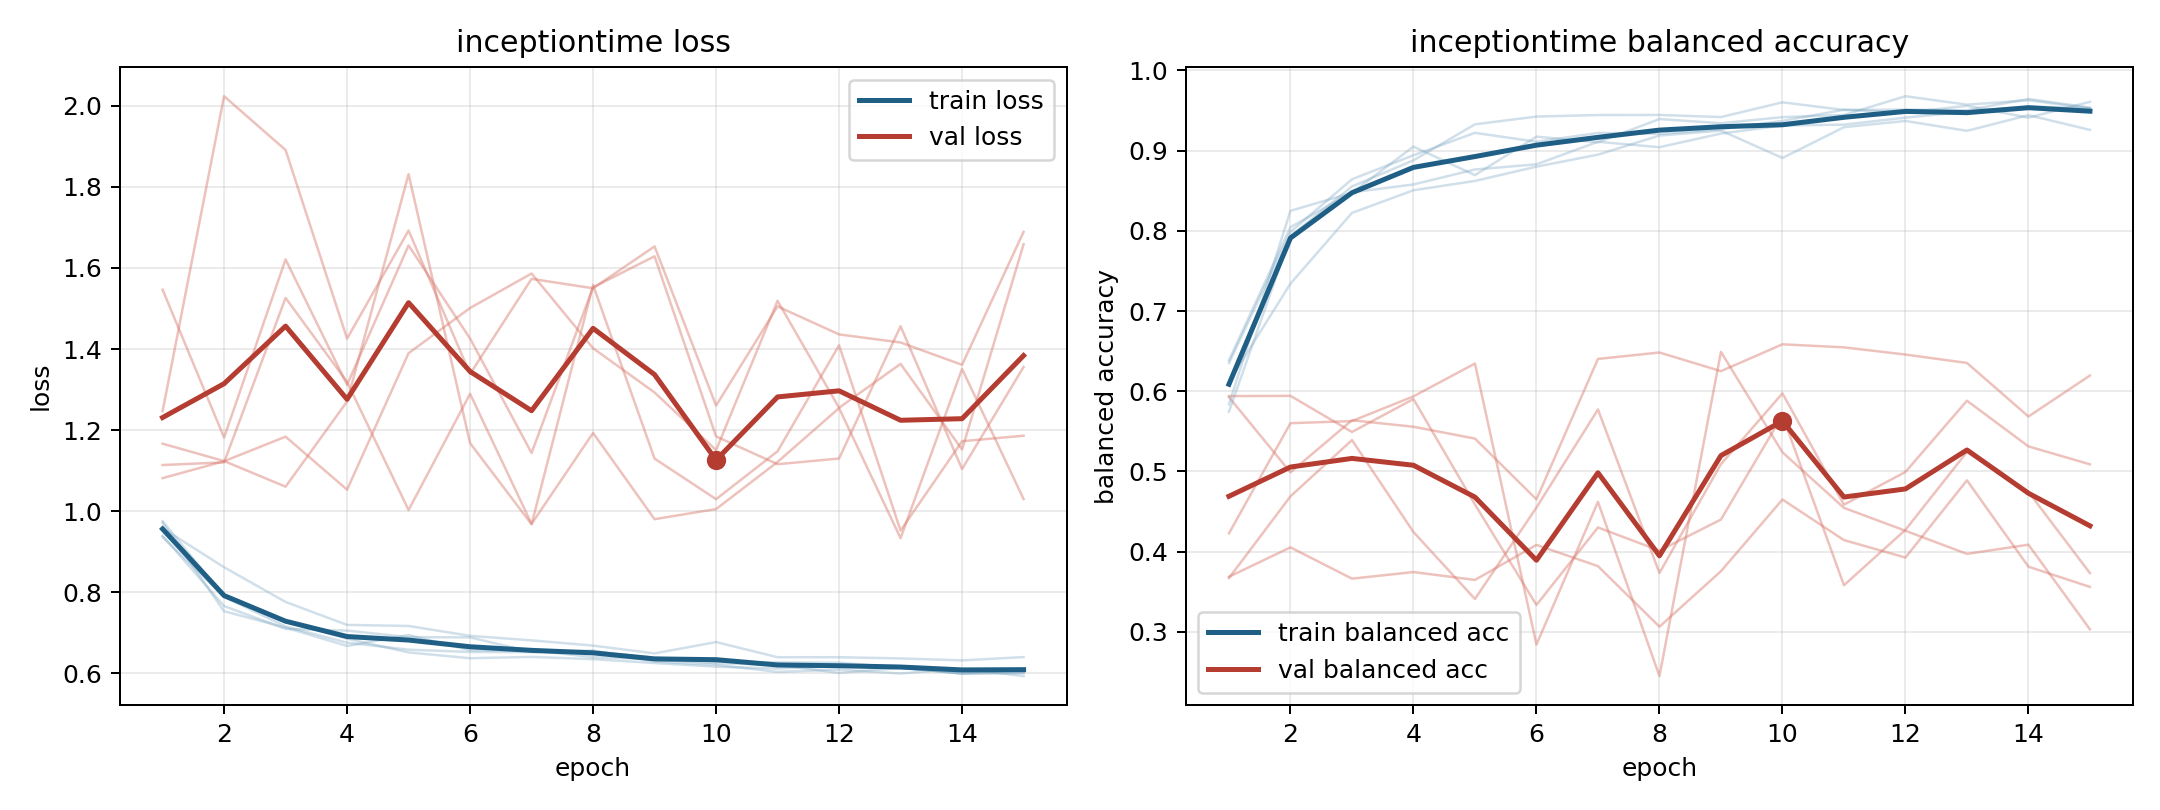

Values plotted in this chart, from the file beside it:
model, fold, epoch, train_loss, train_balanced_accuracy, val_loss, val_balanced_accuracy
inceptiontime, 1, 1, 0.9392, 0.6386, 1.114, 0.5926
inceptiontime, 1, 2, 0.7659, 0.8046, 1.12, 0.4989
inceptiontime, 1, 3, 0.7096, 0.848, 1.526, 0.5639
inceptiontime, 1, 4, 0.7053, 0.8578, 1.319, 0.5557
inceptiontime, 1, 5, 0.6892, 0.8765, 1.003, 0.541
inceptiontime, 1, 6, 0.6886, 0.8829, 1.289, 0.4653
inceptiontime, 1, 7, 0.6526, 0.911, 0.9686, 0.6403
inceptiontime, 1, 8, 0.6529, 0.9043, 1.193, 0.6483
inceptiontime, 1, 9, 0.639, 0.9213, 0.9802, 0.6251
inceptiontime, 1, 10, 0.6288, 0.9314, 1.005, 0.6585
inceptiontime, 1, 11, 0.6269, 0.9324, 1.121, 0.6548
inceptiontime, 1, 12, 0.6262, 0.9411, 1.254, 0.6458
inceptiontime, 1, 13, 0.6143, 0.9486, 0.9334, 0.6353
inceptiontime, 1, 14, 0.599, 0.955, 1.351, 0.5685
inceptiontime, 1, 15, 0.6003, 0.9529, 1.03, 0.6196
inceptiontime, 2, 1, 0.9754, 0.5745, 1.081, 0.594
inceptiontime, 2, 2, 0.7894, 0.7933, 1.123, 0.5943
inceptiontime, 2, 3, 0.7285, 0.8553, 1.184, 0.5493
inceptiontime, 2, 4, 0.6854, 0.8879, 1.053, 0.5903
inceptiontime, 2, 5, 0.6515, 0.9328, 1.39, 0.4589
inceptiontime, 2, 6, 0.6371, 0.9425, 1.501, 0.3336
inceptiontime, 2, 7, 0.6405, 0.9444, 1.586, 0.4302
inceptiontime, 2, 8, 0.6349, 0.9445, 1.402, 0.4014
inceptiontime, 2, 9, 0.6254, 0.9418, 1.293, 0.4401
inceptiontime, 2, 10, 0.6162, 0.9602, 1.15, 0.5699
inceptiontime, 2, 11, 0.6118, 0.9507, 1.519, 0.3582
inceptiontime, 2, 12, 0.6176, 0.9511, 1.255, 0.4272
inceptiontime, 2, 13, 0.6138, 0.9504, 1.363, 0.5243
inceptiontime, 2, 14, 0.5994, 0.9644, 1.152, 0.4745
inceptiontime, 2, 15, 0.6094, 0.9536, 1.658, 0.3733
inceptiontime, 3, 1, 0.9579, 0.6118, 1.166, 0.3671
inceptiontime, 3, 2, 0.8616, 0.7341, 1.124, 0.469
inceptiontime, 3, 3, 0.7761, 0.8224, 1.06, 0.5391
inceptiontime, 3, 4, 0.7194, 0.8506, 1.271, 0.4245
inceptiontime, 3, 5, 0.7167, 0.8622, 1.831, 0.341
inceptiontime, 3, 6, 0.6924, 0.88, 1.168, 0.4551
inceptiontime, 3, 7, 0.6812, 0.895, 0.9676, 0.5773
inceptiontime, 3, 8, 0.6684, 0.9188, 1.558, 0.3734
inceptiontime, 3, 9, 0.6491, 0.925, 1.13, 0.5092
inceptiontime, 3, 10, 0.677, 0.8909, 1.03, 0.5974
inceptiontime, 3, 11, 0.6397, 0.9292, 1.148, 0.4586
inceptiontime, 3, 12, 0.6397, 0.937, 1.409, 0.4994
inceptiontime, 3, 13, 0.6367, 0.9247, 0.9521, 0.5882
inceptiontime, 3, 14, 0.6319, 0.9442, 1.172, 0.5313
inceptiontime, 3, 15, 0.64, 0.9258, 1.186, 0.5089
inceptiontime, 4, 1, 0.9715, 0.5837, 1.247, 0.3688
inceptiontime, 4, 2, 0.7531, 0.825, 2.024, 0.4054
inceptiontime, 4, 3, 0.7129, 0.8475, 1.891, 0.3664
inceptiontime, 4, 4, 0.6674, 0.905, 1.426, 0.3746
inceptiontime, 4, 5, 0.6944, 0.8694, 1.692, 0.3648
inceptiontime, 4, 6, 0.6567, 0.9174, 1.339, 0.4085
inceptiontime, 4, 7, 0.6566, 0.9103, 1.573, 0.382
inceptiontime, 4, 8, 0.6399, 0.9394, 1.55, 0.3065
inceptiontime, 4, 9, 0.635, 0.9341, 1.653, 0.3757
inceptiontime, 4, 10, 0.6249, 0.9418, 1.26, 0.4651
inceptiontime, 4, 11, 0.6207, 0.9444, 1.505, 0.4144
inceptiontime, 4, 12, 0.6009, 0.9679, 1.436, 0.3927
inceptiontime, 4, 13, 0.6131, 0.9573, 1.416, 0.489
inceptiontime, 4, 14, 0.5999, 0.9628, 1.361, 0.3813
inceptiontime, 4, 15, 0.6019, 0.9527, 1.689, 0.3561
... 15 more rows
